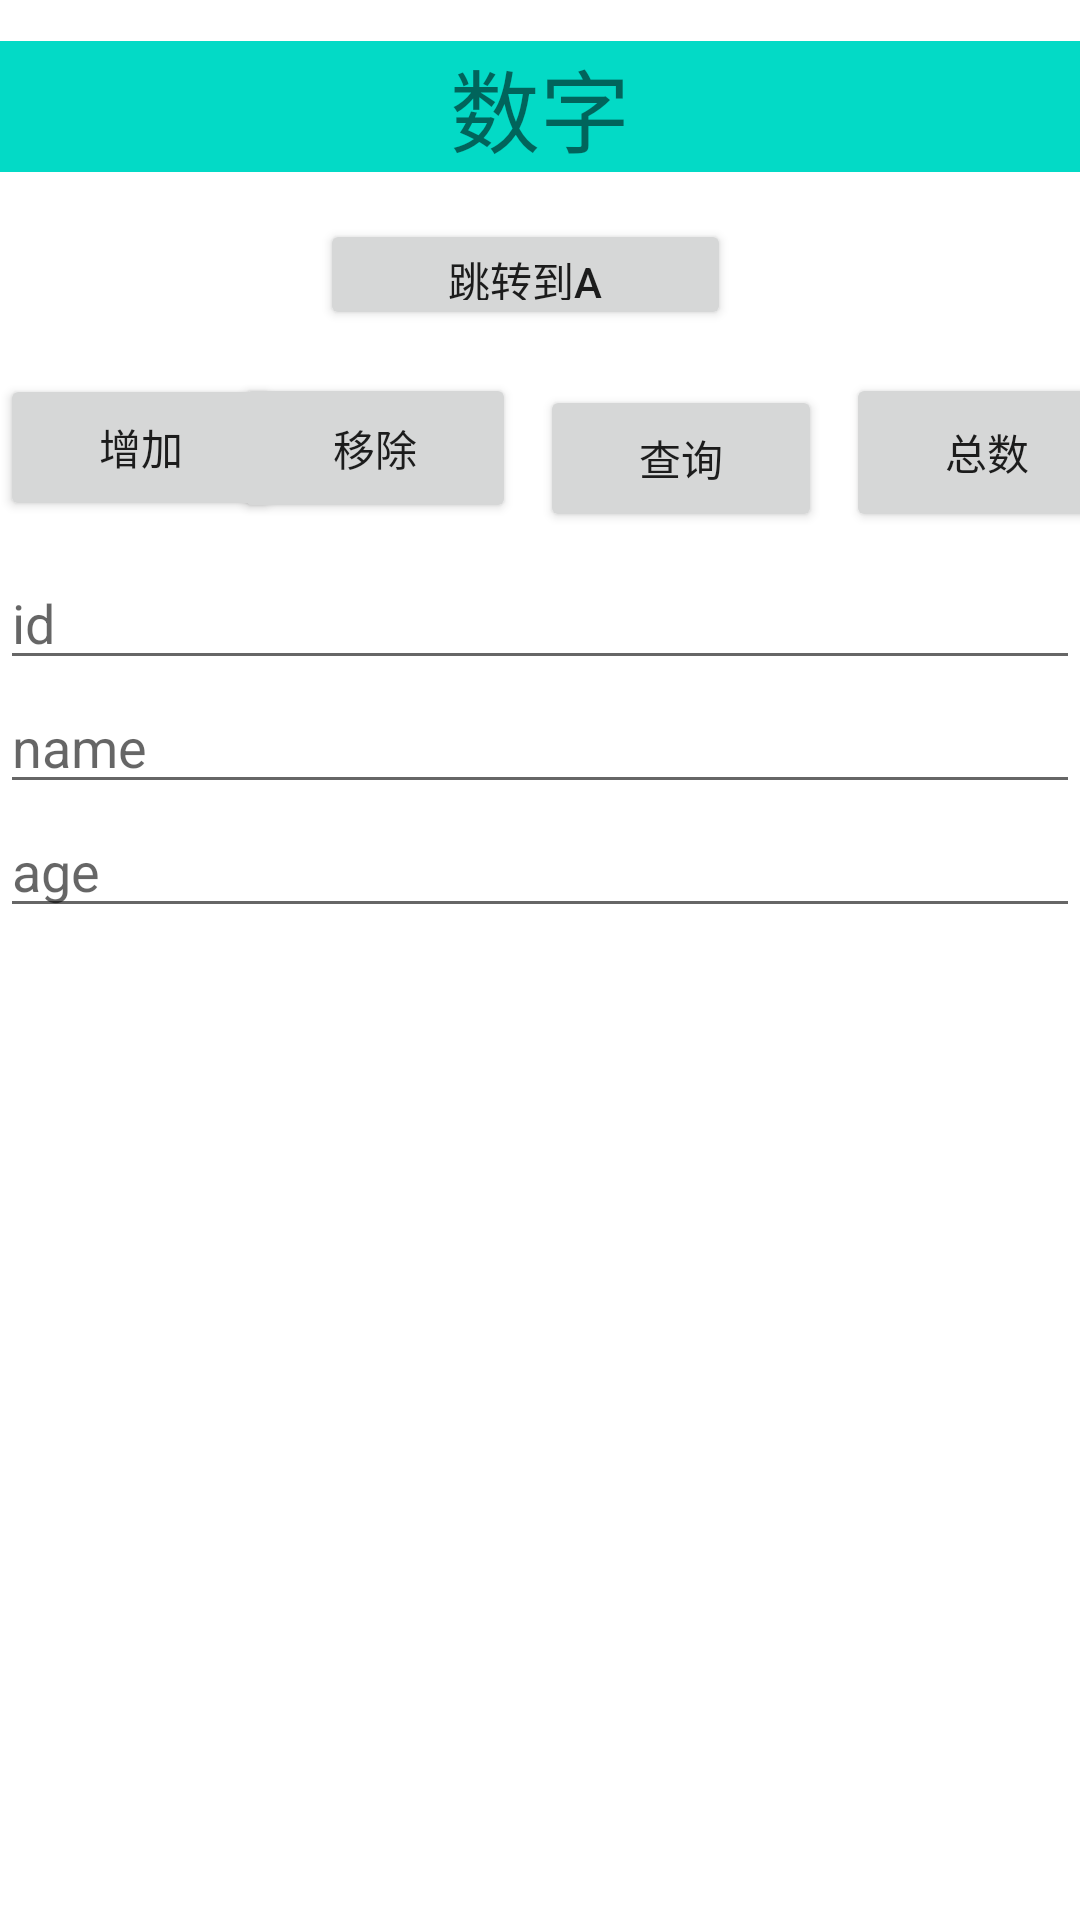

Write the Android layout XML for this screen, with the resource values it uses.
<!-- AndroidManifest.xml: application theme Theme.SecondKotlin -->
<!-- res/layout/fragment_b.xml -->
<?xml version="1.0" encoding="utf-8"?>
<androidx.constraintlayout.widget.ConstraintLayout
    xmlns:android="http://schemas.android.com/apk/res/android"
    xmlns:tools="http://schemas.android.com/tools"
    android:layout_width="match_parent"
    android:layout_height="match_parent"
    xmlns:app="http://schemas.android.com/apk/res-auto">

    <TextView
        android:id="@+id/tv_fr_b"
        android:layout_width="match_parent"
        android:layout_height="wrap_content"
        android:background="@color/design_default_color_secondary"
        android:gravity="center"
        android:text="数字"
        android:textSize="30sp"
        app:layout_constraintBottom_toBottomOf="parent"
        app:layout_constraintEnd_toEndOf="parent"
        app:layout_constraintStart_toStartOf="parent"
        app:layout_constraintTop_toTopOf="parent"
        app:layout_constraintVertical_bias="0.023" />

    <Button
        android:id="@+id/btn_fr_b1"
        android:layout_width="94dp"
        android:layout_height="49dp"
        android:layout_marginEnd="8dp"
        android:layout_marginRight="8dp"
        android:text="增加"
        app:layout_constraintBottom_toBottomOf="parent"
        app:layout_constraintEnd_toStartOf="@+id/btn_fr_a2"
        app:layout_constraintStart_toStartOf="parent"
        app:layout_constraintTop_toTopOf="parent"
        app:layout_constraintVertical_bias="0.211" />

    <Button
        android:id="@+id/btn_fr_b2"
        android:layout_width="94dp"
        android:layout_height="50dp"
        android:layout_marginEnd="8dp"
        android:layout_marginRight="8dp"
        android:text="移除"
        app:layout_constraintBottom_toBottomOf="parent"
        app:layout_constraintEnd_toStartOf="@+id/btn_fr_b3"
        app:layout_constraintStart_toEndOf="@+id/btn_fr_b1"
        app:layout_constraintTop_toTopOf="parent"
        app:layout_constraintVertical_bias="0.211" />

    <Button
        android:id="@+id/btn_fr_b3"
        android:layout_width="94dp"
        android:layout_height="49dp"
        android:layout_marginEnd="8dp"
        android:layout_marginRight="8dp"
        android:text="查询"
        app:layout_constraintBottom_toBottomOf="parent"
        app:layout_constraintEnd_toStartOf="@+id/btn_fr_b4"
        app:layout_constraintStart_toEndOf="@+id/btn_fr_b2"
        app:layout_constraintTop_toTopOf="parent"
        app:layout_constraintVertical_bias="0.217" />

    <Button
        android:id="@+id/btn_fr_b4"
        android:layout_width="94dp"
        android:layout_height="53dp"
        android:text="总数"
        app:layout_constraintBottom_toBottomOf="parent"
        app:layout_constraintEnd_toEndOf="parent"
        app:layout_constraintHorizontal_bias="0.843"
        app:layout_constraintStart_toEndOf="@+id/btn_fr_b3"
        app:layout_constraintTop_toTopOf="parent"
        app:layout_constraintVertical_bias="0.212" />

    <Button
        android:text="跳转到a"
        android:id="@+id/btn_jump_b"
        android:layout_width="137dp"
        android:layout_height="37dp"
        android:gravity="center"
        app:layout_constraintBottom_toTopOf="@+id/btn_fr_b2"
        app:layout_constraintEnd_toEndOf="parent"
        app:layout_constraintHorizontal_bias="0.478"
        app:layout_constraintStart_toStartOf="parent"
        app:layout_constraintTop_toBottomOf="@+id/tv_fr_b"
        app:layout_constraintVertical_bias="0.52" />

    <LinearLayout
        android:layout_width="match_parent"
        android:layout_height="148dp"
        android:orientation="vertical"
        app:layout_constraintBottom_toBottomOf="parent"
        app:layout_constraintEnd_toEndOf="parent"
        app:layout_constraintHorizontal_bias="0.0"
        app:layout_constraintStart_toStartOf="parent"
        app:layout_constraintTop_toBottomOf="@+id/btn_fr_b2"
        app:layout_constraintVertical_bias="0.035">

        <EditText
            android:id="@+id/editTextTextPersonName2"
            android:layout_width="match_parent"
            android:layout_height="wrap_content"
            android:ems="10"
            android:hint="id"
            android:inputType="number" />

        <EditText
            android:id="@+id/editTextTextPersonName3"
            android:layout_width="match_parent"
            android:layout_height="wrap_content"
            android:ems="10"
            android:hint="name"

            android:inputType="textPersonName" />

        <EditText
            android:id="@+id/editTextTextPersonName4"
            android:layout_width="match_parent"
            android:layout_height="wrap_content"
            android:ems="10"
            android:hint="age"
            android:inputType="number" />
    </LinearLayout>


</androidx.constraintlayout.widget.ConstraintLayout>
<!-- resources referenced by this layout -->
<resources>
  <style name="Theme.SecondKotlin" parent="Theme.MaterialComponents.DayNight.DarkActionBar">
          
          <item name="colorPrimary">@color/purple_500</item>
          <item name="colorPrimaryVariant">@color/purple_700</item>
          <item name="colorOnPrimary">@color/white</item>
          
          <item name="colorSecondary">@color/teal_200</item>
          <item name="colorSecondaryVariant">@color/teal_700</item>
          <item name="colorOnSecondary">@color/black</item>
          
          <item name="android:statusBarColor" tools:targetApi="l">?attr/colorPrimaryVariant</item>
          
  
      </style>
  <!-- not gathered from this repository: default colours our renderer supplied (Android Studio template values) -->
  <color name="purple_500">#FF6200EE</color>
  <color name="purple_700">#FF3700B3</color>
  <color name="teal_200">#FF03DAC5</color>
  <color name="teal_700">#FF018786</color>
  <color name="black">#FF000000</color>
  <color name="white">#FFFFFFFF</color>
</resources>
